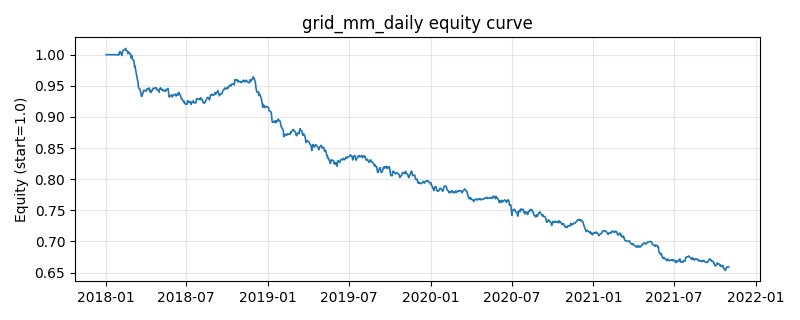

The table this chart was drawn from, first rows:
, equity
2018-01-02, 1.0
2018-01-03, 1.0
2018-01-04, 1.0
2018-01-05, 1.0
2018-01-08, 1.0
2018-01-09, 1.0
2018-01-10, 1.0
2018-01-11, 1.0
2018-01-12, 1.0
2018-01-15, 1.0
2018-01-16, 1.0
2018-01-17, 1.0
2018-01-18, 1.0
2018-01-19, 1.0
2018-01-22, 1.0
2018-01-23, 1.0
2018-01-24, 1.0
2018-01-25, 1.0
2018-01-26, 1.0
2018-01-29, 0.9998
2018-01-30, 0.9992
2018-01-31, 1.002
2018-02-01, 1.002
2018-02-02, 1.005
2018-02-05, 1.002
2018-02-06, 0.9986
2018-02-07, 1.002
2018-02-08, 1.005
2018-02-09, 1.007
2018-02-12, 1.008
2018-02-13, 1.008
2018-02-14, 1.009
2018-02-15, 1.01
2018-02-16, 1.006
2018-02-19, 1.006
2018-02-20, 1.002
2018-02-21, 1.003
2018-02-22, 1.004
2018-02-23, 1.003
2018-02-26, 0.9998
2018-02-27, 0.9949
2018-02-28, 0.9983
2018-03-01, 0.9983
2018-03-02, 0.9926
2018-03-05, 0.9908
2018-03-06, 0.987
2018-03-07, 0.9798
2018-03-08, 0.9815
2018-03-09, 0.9765
2018-03-12, 0.9648
2018-03-13, 0.9609
2018-03-14, 0.9581
2018-03-15, 0.9528
2018-03-16, 0.9463
2018-03-19, 0.9446
2018-03-20, 0.9417
2018-03-21, 0.9381
2018-03-22, 0.9331
2018-03-23, 0.9332
2018-03-26, 0.939
... 940 more rows
